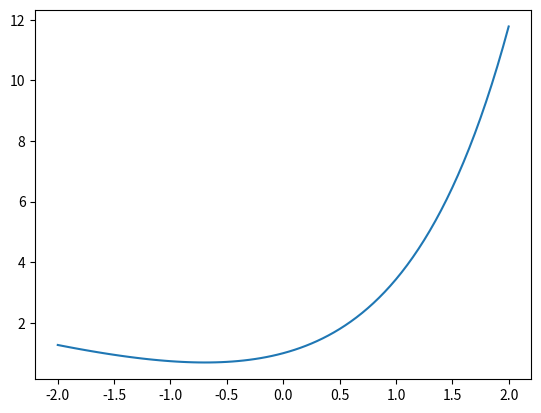

Source code (Python): (Note: this script raises an exception after producing the figure.)
import matplotlib.pyplot as plt
import numpy as np

# WIP

def f(t):
    return -t + 2 * np.exp(t) - 1


# dy/dt = f(y,t)
def g(y, t):
    return y + t


# actual graph
h1 = 0.05

t1 = np.arange(-2, 2 + h1, h1)
y1 = f(t1)
plt.plot(t1, y1)


# approx graph

# dy/dt = y + t
# g(y,t) = y + t
# start with (t,y) = (0,1)
# the slope dy/dt at 0  is 1+0 = 1
# y0 = 1
# y1 = 1 + h*g(y0, t0) = 1 + h*(1 + 0) = 1 + h
# y2 = 1 + h + h*g(y1, t1) =





h2 = 1
t2 = np.arange(-2, 2 + h2, h2)

i=0
while i < 100:
    slope = g(y,t)

    y2 = 1
    # wip

plt.plot(t2, y2)











plt.grid()
plt.xlabel('t')
plt.ylabel('y = f(t)')
plt.title('idk anymore')

plt.show()

